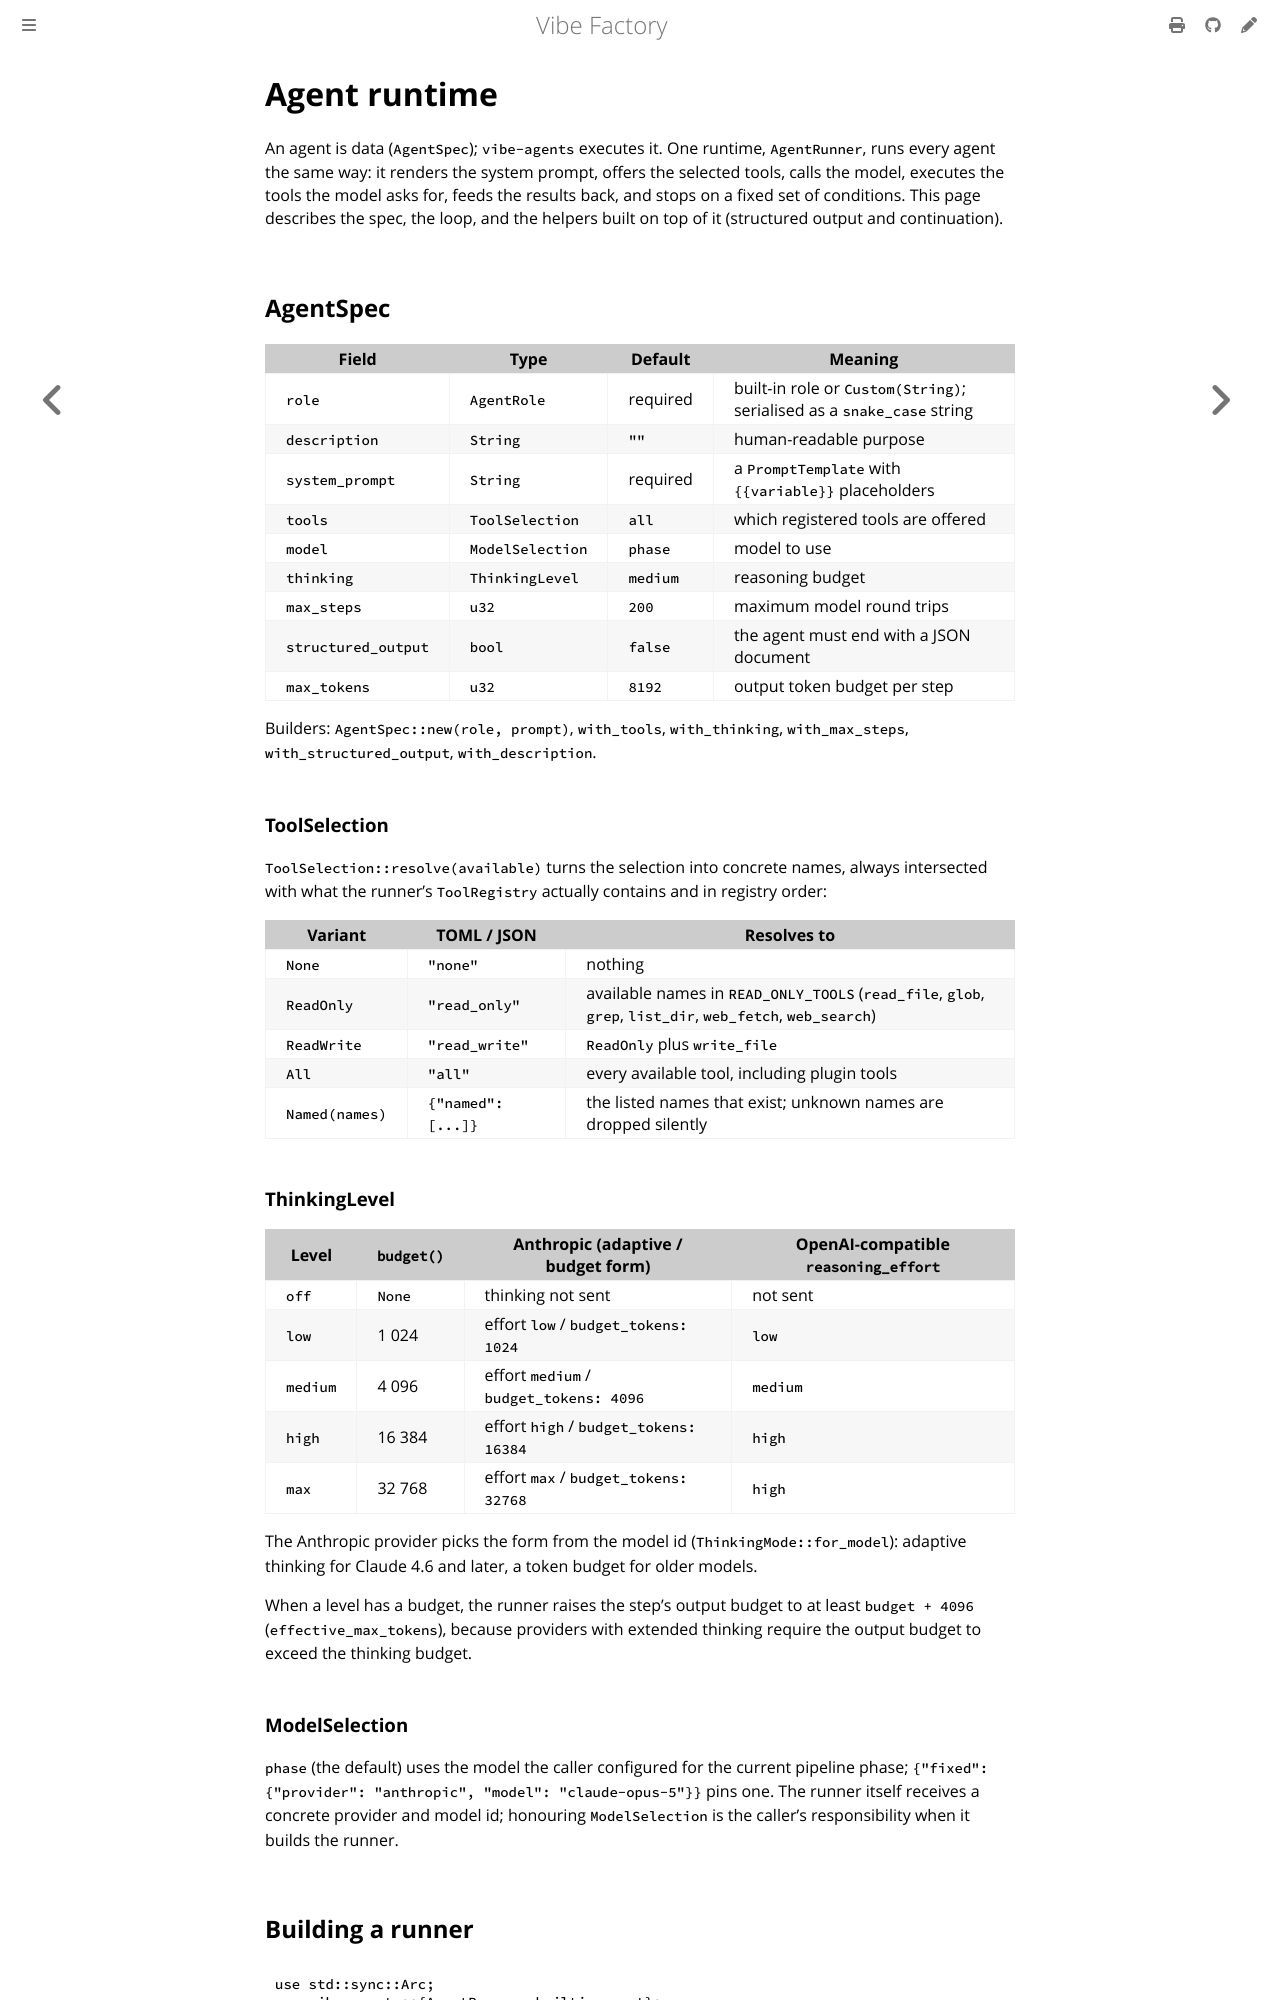

repository: vincentlauriat/vibe-factory · page: design/agent-runtime.html · generator: mdbook

# Agent runtime

An agent is data (`AgentSpec`); `vibe-agents` executes it. One runtime, `AgentRunner`, runs
every agent the same way: it renders the system prompt, offers the selected tools, calls the
model, executes the tools the model asks for, feeds the results back, and stops on a fixed
set of conditions. This page describes the spec, the loop, and the helpers built on top of
it (structured output and continuation).

## AgentSpec

| Field | Type | Default | Meaning |
|-------|------|---------|---------|
| `role` | `AgentRole` | required | built-in role or `Custom(String)`; serialised as a `snake_case` string |
| `description` | `String` | `""` | human-readable purpose |
| `system_prompt` | `String` | required | a `PromptTemplate` with `{{variable}}` placeholders |
| `tools` | `ToolSelection` | `all` | which registered tools are offered |
| `model` | `ModelSelection` | `phase` | model to use |
| `thinking` | `ThinkingLevel` | `medium` | reasoning budget |
| `max_steps` | `u32` | `200` | maximum model round trips |
| `structured_output` | `bool` | `false` | the agent must end with a JSON document |
| `max_tokens` | `u32` | `8192` | output token budget per step |

Builders: `AgentSpec::new(role, prompt)`, `with_tools`, `with_thinking`, `with_max_steps`,
`with_structured_output`, `with_description`.

### ToolSelection

`ToolSelection::resolve(available)` turns the selection into concrete names, always
intersected with what the runner's `ToolRegistry` actually contains and in registry order:

| Variant | TOML / JSON | Resolves to |
|---------|-------------|-------------|
| `None` | `"none"` | nothing |
| `ReadOnly` | `"read_only"` | available names in `READ_ONLY_TOOLS` (`read_file`, `glob`, `grep`, `list_dir`, `web_fetch`, `web_search`) |
| `ReadWrite` | `"read_write"` | `ReadOnly` plus `write_file` |
| `All` | `"all"` | every available tool, including plugin tools |
| `Named(names)` | `{"named": [...]}` | the listed names that exist; unknown names are dropped silently |

### ThinkingLevel

| Level | `budget()` | Anthropic (adaptive / budget form) | OpenAI-compatible `reasoning_effort` |
|-------|-----------|------------------------------------|--------------------------------------|
| `off` | `None` | thinking not sent | not sent |
| `low` | 1 024 | effort `low` / `budget_tokens: 1024` | `low` |
| `medium` | 4 096 | effort `medium` / `budget_tokens: 4096` | `medium` |
| `high` | 16 384 | effort `high` / `budget_tokens: 16384` | `high` |
| `max` | 32 768 | effort `max` / `budget_tokens: 32768` | `high` |

The Anthropic provider picks the form from the model id (`ThinkingMode::for_model`): adaptive
thinking for Claude 4.6 and later, a token budget for older models.

When a level has a budget, the runner raises the step's output budget to at least
`budget + 4096` (`effective_max_tokens`), because providers with extended thinking require
the output budget to exceed the thinking budget.

### ModelSelection

`phase` (the default) uses the model the caller configured for the current pipeline phase;
`{"fixed": {"provider": "anthropic", "model": "claude-opus-5"}}` pins one. The runner itself
receives a concrete provider and model id; honouring `ModelSelection` is the caller's
responsibility when it builds the runner.
